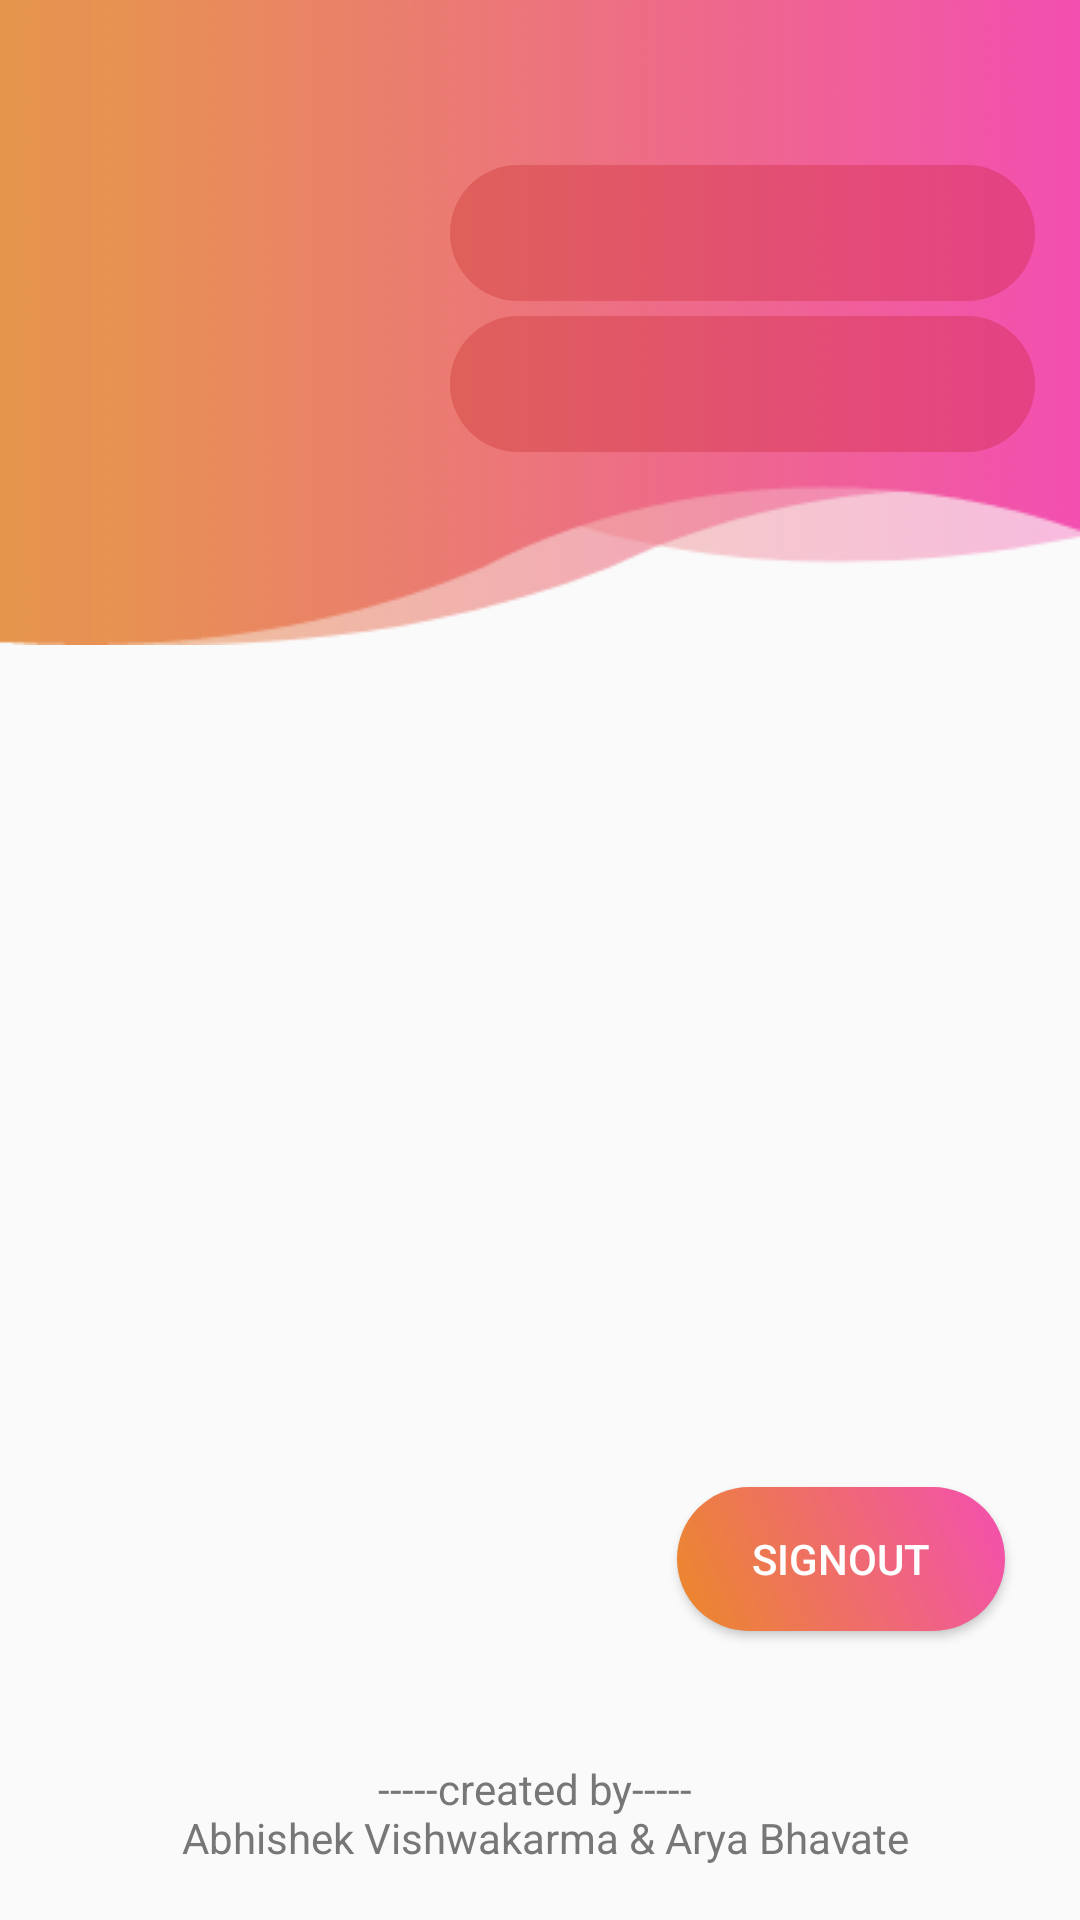

Produce the Android XML layout that renders to this screen, including the resource entries it uses.
<!-- AndroidManifest.xml: application theme AppTheme -->
<!-- res/layout/activity_user_profile.xml -->
<?xml version="1.0" encoding="utf-8"?>
<RelativeLayout
    xmlns:android="http://schemas.android.com/apk/res/android"
    xmlns:app="http://schemas.android.com/apk/res-auto"
    xmlns:tools="http://schemas.android.com/tools"
    android:layout_width="match_parent"
    android:layout_height="match_parent"
    tools:context="com.example.mainwork.daos.UserProfile">

    <LinearLayout
        android:layout_width="match_parent"
        android:layout_height="wrap_content"
        android:id="@+id/mainLayout"
        android:orientation="vertical"
        android:gravity="start"
        android:background="@drawable/header">

        <LinearLayout
            android:layout_width="match_parent"
            android:layout_height="wrap_content"
            android:orientation="horizontal"
            android:layout_marginTop="50dp"
            android:layout_marginBottom="45dp">

            <ImageView
                android:id="@+id/userImage"
                android:layout_width="120dp"
                android:layout_height="120dp"
                android:layout_marginLeft="15dp"
                android:src="@drawable/user_icon"/>

            <LinearLayout
                android:layout_width="match_parent"
                android:layout_height="wrap_content"
                android:orientation="vertical">

                <TextView
                    android:id="@+id/userName"
                    android:layout_width="match_parent"
                    android:layout_height="wrap_content"
                    android:layout_marginHorizontal="15dp"
                    android:layout_marginTop="5dp"
                    android:gravity="center"
                    android:background="@drawable/profile_text"
                    android:textAlignment="center"
                    android:textColor="#ffffff"
                    android:textSize="34dp"/>

                <TextView
                    android:id="@+id/userId"
                    android:layout_width="match_parent"
                    android:layout_height="wrap_content"
                    android:layout_marginHorizontal="15dp"
                    android:layout_marginTop="5dp"
                    android:gravity="center"
                    android:background="@drawable/profile_text"
                    android:textAlignment="center"
                    android:textColor="#ffffff"
                    android:textSize="34dp"/>

            </LinearLayout>

        </LinearLayout>

    </LinearLayout>

    <Button
        android:id="@+id/signOutButton"
        android:layout_width="wrap_content"
        android:layout_height="wrap_content"
        android:layout_marginRight="25dp"
        android:paddingHorizontal="25dp"
        android:layout_marginBottom="25dp"
        android:textColor="#ffffff"
        android:layout_alignRight="@+id/mainLayout"
        android:layout_above="@id/appInfo"
        android:background="@drawable/buttondesign"
        android:text="SignOut"/>

    <RelativeLayout
        android:layout_width="match_parent"
        android:layout_height="wrap_content"
        android:id="@+id/appInfo"
        android:padding="18dp"
        android:gravity="center"
        android:layout_alignParentBottom="true">

        <TextView
            android:layout_width="wrap_content"
            android:layout_height="wrap_content"
            android:gravity="center"
            android:textColor="#777777"
            android:text="@string/created_by_n_abhishek_vishwakarma_arya_bhavate"/>

    </RelativeLayout>
</RelativeLayout>
<!-- resources referenced by this layout -->
<resources>
  <!-- drawable buttondesign (drawable) -->
  <?xml version="1.0" encoding="utf-8"?>
  <shape
      android:shape="rectangle"
      xmlns:android="http://schemas.android.com/apk/res/android">
  
      <gradient
          android:startColor="#EB8928"
          android:endColor="#F34FB1"
          android:angle="45"
          android:type="linear">
      </gradient>
  
      <corners
          android:radius="100dp"/>
  </shape>
  <!-- drawable header: png bitmap (drawable-hdpi, 14132 bytes) -->
  <!-- drawable profile_text (drawable) -->
  <?xml version="1.0" encoding="utf-8"?>
  <shape xmlns:android="http://schemas.android.com/apk/res/android"
      android:shape="rectangle">
  
      <corners android:radius="110dp"/>
  
      <solid android:color="#40BA1111"/>
  
  </shape>
  <string name="created_by_n_abhishek_vishwakarma_arya_bhavate">-----created by----- \n Abhishek Vishwakarma &amp; Arya Bhavate</string>
  <style name="AppTheme" parent="Theme.AppCompat.Light.NoActionBar">
          
          <item name="colorPrimary">@color/colorPrimary</item>
          <item name="colorPrimaryDark">@color/colorPrimaryDark</item>
          <item name="colorAccent">@color/red</item>
      </style>
  <color name="colorPrimary">#FFFFFF</color>
  <color name="colorPrimaryDark">#EB8928</color>
  <color name="red">#E11F11</color>
</resources>
